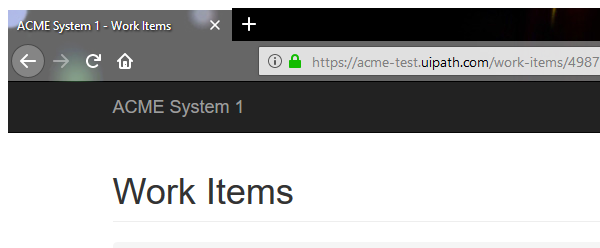
Task: Robotic Enterprise Framework
Workflow: System1_ExtractClientInformation

Step 1: Attach Browser 'ACMESyste Page' in window 'ACME System 1 - Work Items' (firefox.exe)

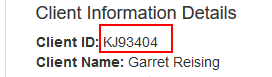
Step 2: get-text from the element

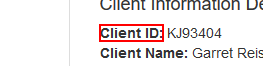
Step 3: Find Element 'Client_ID' on the text

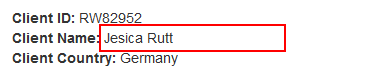
Step 4: get-text from the paragraph

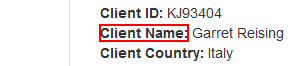
Step 5: Find Element 'Client_Name' on the text

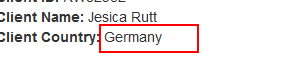
Step 6: get-text from the paragraph

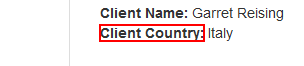
Step 7: Find Element 'Client Country' on the text